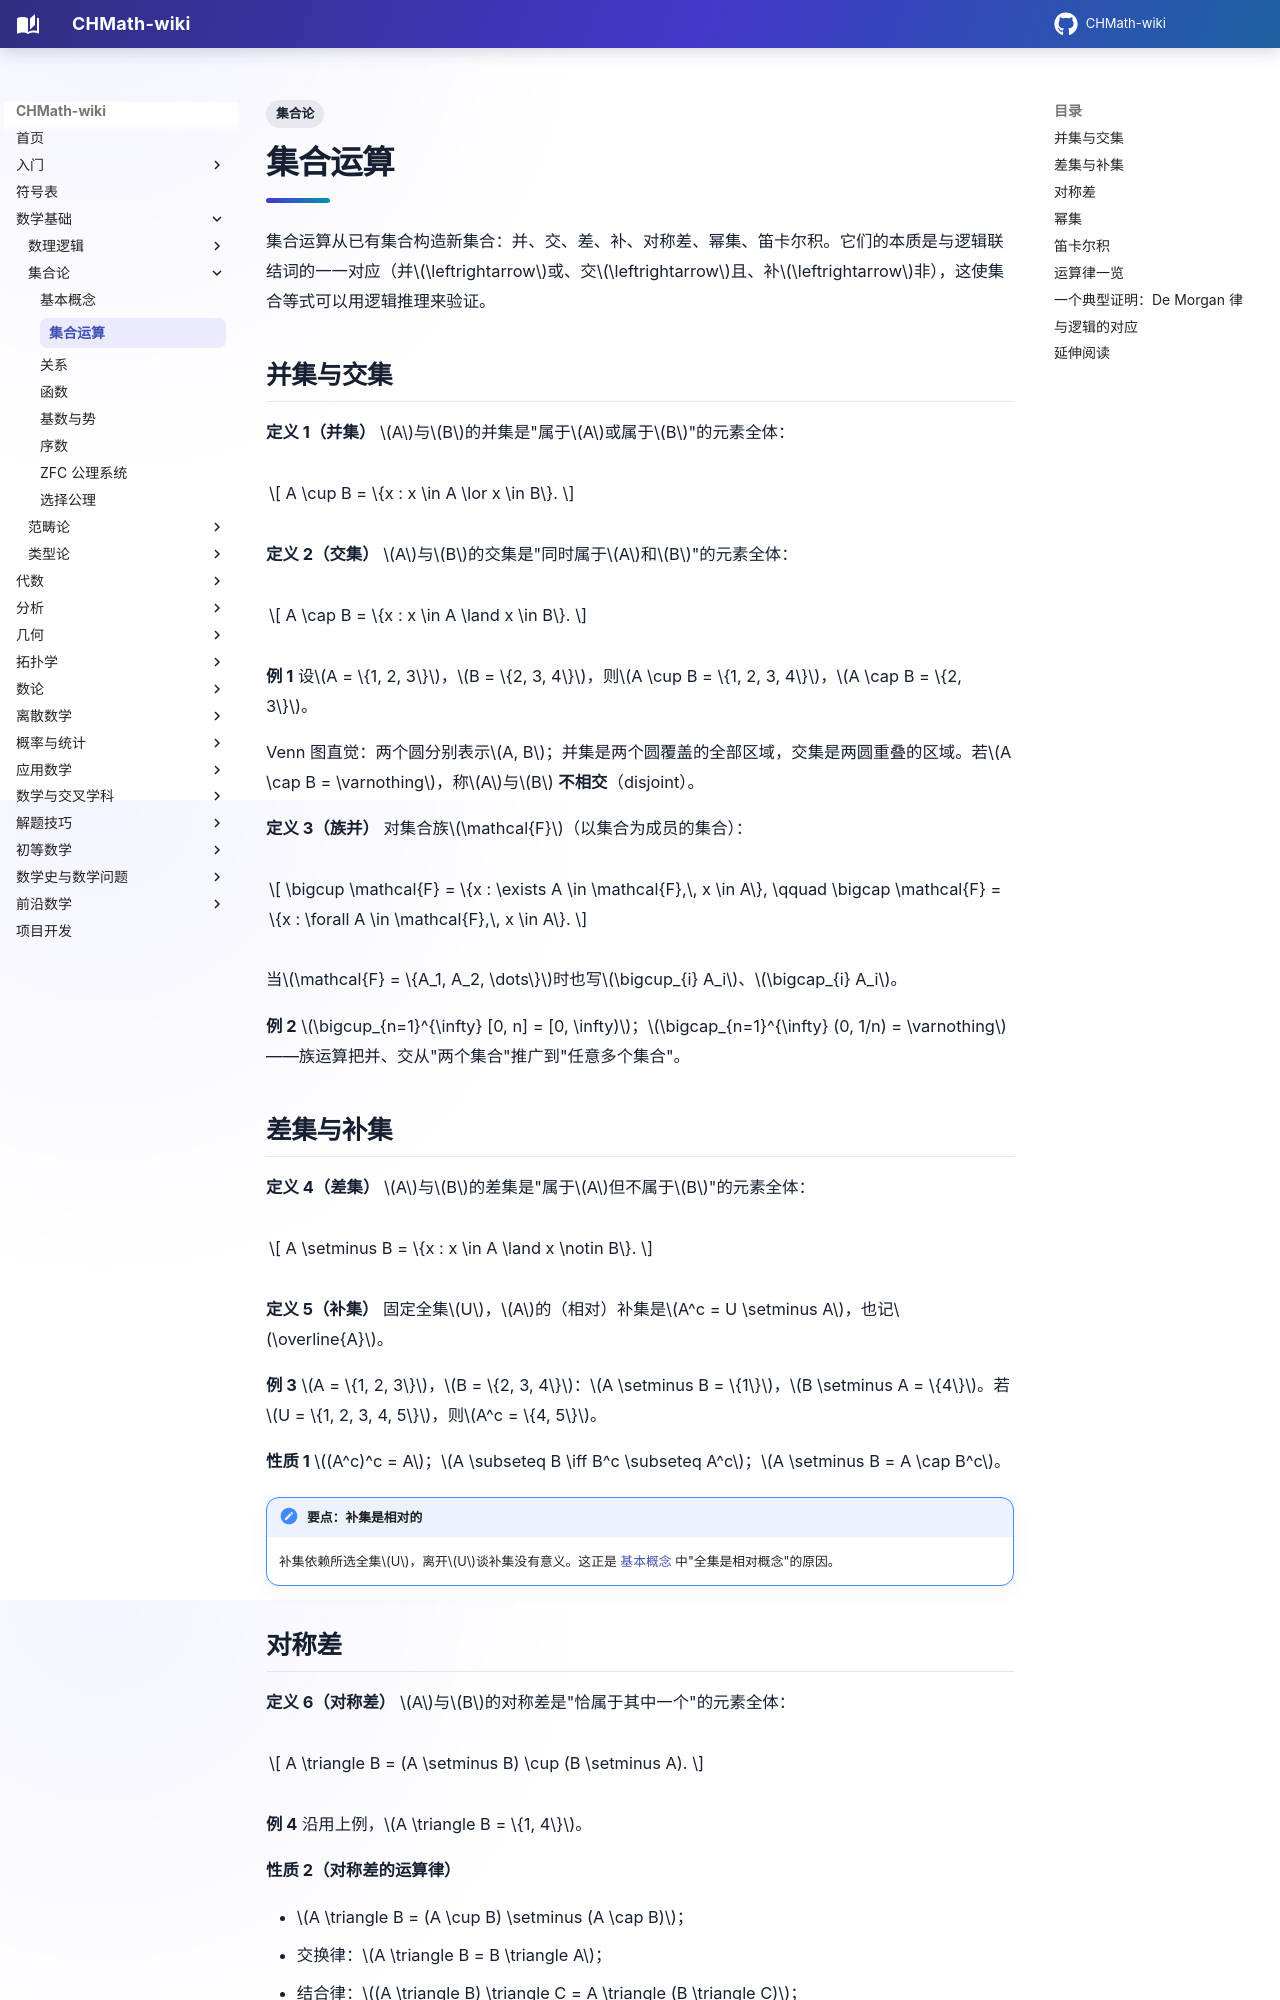

repository: FinParker/CHMath-wiki · page: foundations/set_theory/operations/index.html · generator: mkdocs

---
title: 集合运算
tags:
  - 集合论
---

# 集合运算

集合运算从已有集合构造新集合：并、交、差、补、对称差、幂集、笛卡尔积。它们的本质是与逻辑联结词的一一对应（并$\leftrightarrow$或、交$\leftrightarrow$且、补$\leftrightarrow$非），这使集合等式可以用逻辑推理来验证。

## 并集与交集

**定义 1（并集）** $A$与$B$的并集是"属于$A$或属于$B$"的元素全体：

$$
A \cup B = \{x : x \in A \lor x \in B\}.
$$

**定义 2（交集）** $A$与$B$的交集是"同时属于$A$和$B$"的元素全体：

$$
A \cap B = \{x : x \in A \land x \in B\}.
$$

**例 1** 设$A = \{1, 2, 3\}$，$B = \{2, 3, 4\}$，则$A \cup B = \{1, 2, 3, 4\}$，$A \cap B = \{2, 3\}$。

Venn 图直觉：两个圆分别表示$A, B$；并集是两个圆覆盖的全部区域，交集是两圆重叠的区域。若$A \cap B = \varnothing$，称$A$与$B$ **不相交**（disjoint）。

**定义 3（族并）** 对集合族$\mathcal{F}$（以集合为成员的集合）：

$$
\bigcup \mathcal{F} = \{x : \exists A \in \mathcal{F},\, x \in A\}, \qquad
\bigcap \mathcal{F} = \{x : \forall A \in \mathcal{F},\, x \in A\}.
$$

当$\mathcal{F} = \{A_1, A_2, \dots\}$时也写$\bigcup_{i} A_i$、$\bigcap_{i} A_i$。

**例 2** $\bigcup_{n=1}^{\infty} [0, n] = [0, \infty)$；$\bigcap_{n=1}^{\infty} (0, 1/n) = \varnothing$——族运算把并、交从"两个集合"推广到"任意多个集合"。

## 差集与补集

**定义 4（差集）** $A$与$B$的差集是"属于$A$但不属于$B$"的元素全体：

$$
A \setminus B = \{x : x \in A \land x \notin B\}.
$$

**定义 5（补集）** 固定全集$U$，$A$的（相对）补集是$A^c = U \setminus A$，也记$\overline{A}$。

**例 3** $A = \{1, 2, 3\}$，$B = \{2, 3, 4\}$：$A \setminus B = \{1\}$，$B \setminus A = \{4\}$。若$U = \{1, 2, 3, 4, 5\}$，则$A^c = \{4, 5\}$。

**性质 1** $(A^c)^c = A$；$A \subseteq B \iff B^c \subseteq A^c$；$A \setminus B = A \cap B^c$。

!!! note "要点：补集是相对的"
    补集依赖所选全集$U$，离开$U$谈补集没有意义。这正是 [基本概念](basics.md) 中"全集是相对概念"的原因。
